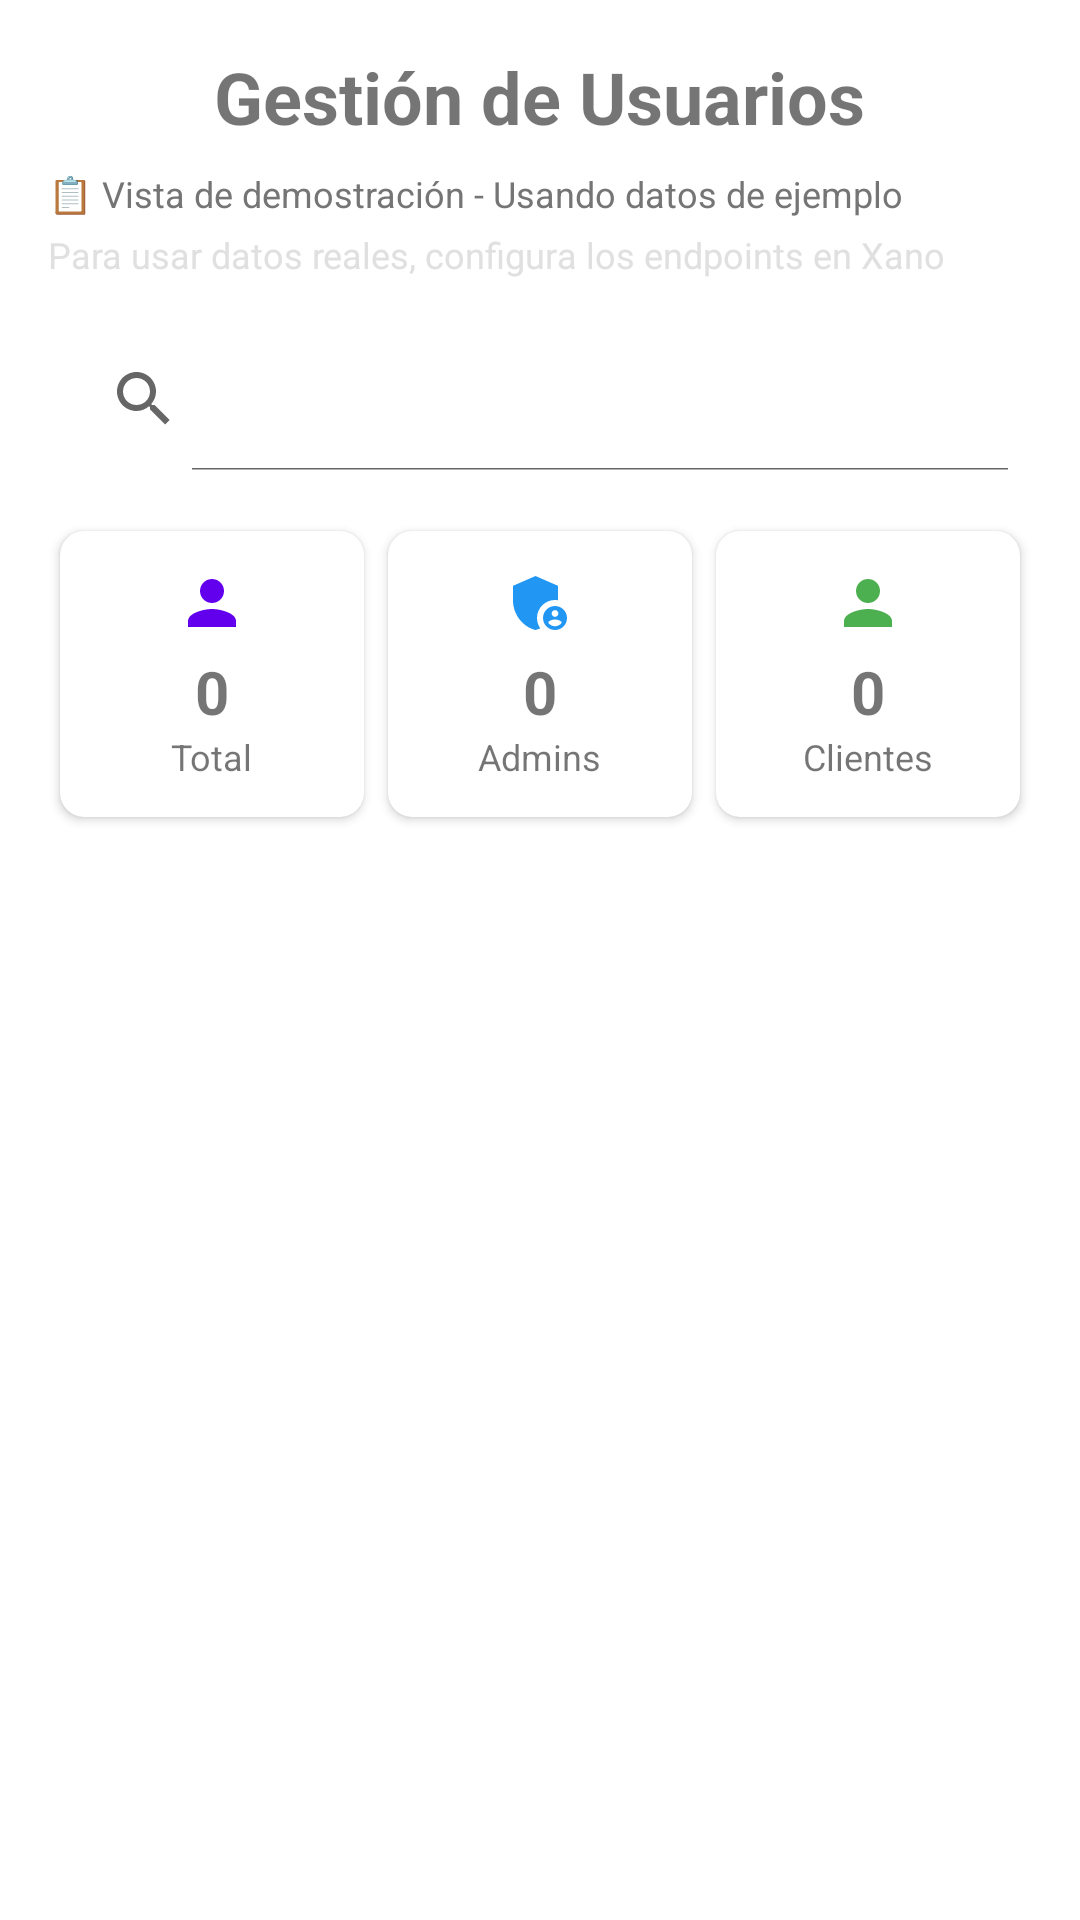

Android layout source for this screen:
<!-- AndroidManifest.xml: application theme Theme.CreativasPrint -->
<!-- res/layout/fragment_admin_users.xml -->
<?xml version="1.0" encoding="utf-8"?>
<LinearLayout xmlns:android="http://schemas.android.com/apk/res/android"
    xmlns:app="http://schemas.android.com/apk/res-auto"
    android:layout_width="match_parent"
    android:layout_height="match_parent"
    android:orientation="vertical"
    android:background="@color/white"
    android:padding="16dp">

    <TextView
        android:layout_width="wrap_content"
        android:layout_height="wrap_content"
        android:text="Gestión de Usuarios"
        android:textSize="24sp"
        android:textStyle="bold"
        android:layout_gravity="center_horizontal"
        android:layout_marginBottom="8dp" />

    <TextView
        android:layout_width="wrap_content"
        android:layout_height="wrap_content"
        android:text="📋 Vista de demostración - Usando datos de ejemplo"
        android:textSize="12sp"
        android:textColor="@color/gray"
        android:layout_marginBottom="4dp" />

    <TextView
        android:layout_width="wrap_content"
        android:layout_height="wrap_content"
        android:text="Para usar datos reales, configura los endpoints en Xano"
        android:textSize="12sp"
        android:textColor="@color/gray_light"
        android:layout_marginBottom="16dp" />

    <androidx.appcompat.widget.SearchView
        android:id="@+id/searchEditText"
        android:layout_width="match_parent"
        android:layout_height="wrap_content"
        android:layout_marginBottom="16dp"
        android:queryHint="Buscar usuarios..."
        app:iconifiedByDefault="false" />

    
    <LinearLayout
        android:layout_width="match_parent"
        android:layout_height="wrap_content"
        android:orientation="horizontal"
        android:layout_marginBottom="16dp"
        android:gravity="center">

        <com.google.android.material.card.MaterialCardView
            android:layout_width="0dp"
            android:layout_height="wrap_content"
            android:layout_weight="1"
            android:layout_margin="4dp"
            app:cardCornerRadius="8dp"
            app:cardElevation="2dp">

            <LinearLayout
                android:layout_width="match_parent"
                android:layout_height="wrap_content"
                android:orientation="vertical"
                android:gravity="center"
                android:padding="12dp">

                <ImageView
                    android:layout_width="24dp"
                    android:layout_height="24dp"
                    android:src="@drawable/ic_person"
                    android:tint="@color/purple_500" />

                <TextView
                    android:id="@+id/totalUsers"
                    android:layout_width="wrap_content"
                    android:layout_height="wrap_content"
                    android:text="0"
                    android:textSize="20sp"
                    android:textStyle="bold"
                    android:layout_marginTop="4dp" />

                <TextView
                    android:layout_width="wrap_content"
                    android:layout_height="wrap_content"
                    android:text="Total"
                    android:textSize="12sp" />

            </LinearLayout>

        </com.google.android.material.card.MaterialCardView>

        <com.google.android.material.card.MaterialCardView
            android:layout_width="0dp"
            android:layout_height="wrap_content"
            android:layout_weight="1"
            android:layout_margin="4dp"
            app:cardCornerRadius="8dp"
            app:cardElevation="2dp">

            <LinearLayout
                android:layout_width="match_parent"
                android:layout_height="wrap_content"
                android:orientation="vertical"
                android:gravity="center"
                android:padding="12dp">

                <ImageView
                    android:layout_width="24dp"
                    android:layout_height="24dp"
                    android:src="@drawable/ic_admin_panel_settings"
                    android:tint="@color/blue" />

                <TextView
                    android:id="@+id/adminUsers"
                    android:layout_width="wrap_content"
                    android:layout_height="wrap_content"
                    android:text="0"
                    android:textSize="20sp"
                    android:textStyle="bold"
                    android:layout_marginTop="4dp" />

                <TextView
                    android:layout_width="wrap_content"
                    android:layout_height="wrap_content"
                    android:text="Admins"
                    android:textSize="12sp" />

            </LinearLayout>

        </com.google.android.material.card.MaterialCardView>

        <com.google.android.material.card.MaterialCardView
            android:layout_width="0dp"
            android:layout_height="wrap_content"
            android:layout_weight="1"
            android:layout_margin="4dp"
            app:cardCornerRadius="8dp"
            app:cardElevation="2dp">

            <LinearLayout
                android:layout_width="match_parent"
                android:layout_height="wrap_content"
                android:orientation="vertical"
                android:gravity="center"
                android:padding="12dp">

                <ImageView
                    android:layout_width="24dp"
                    android:layout_height="24dp"
                    android:src="@drawable/ic_person"
                    android:tint="@color/green" />

                <TextView
                    android:id="@+id/clientUsers"
                    android:layout_width="wrap_content"
                    android:layout_height="wrap_content"
                    android:text="0"
                    android:textSize="20sp"
                    android:textStyle="bold"
                    android:layout_marginTop="4dp" />

                <TextView
                    android:layout_width="wrap_content"
                    android:layout_height="wrap_content"
                    android:text="Clientes"
                    android:textSize="12sp" />

            </LinearLayout>

        </com.google.android.material.card.MaterialCardView>

    </LinearLayout>

    
    <LinearLayout
        android:id="@+id/emptyLayout"
        android:layout_width="match_parent"
        android:layout_height="match_parent"
        android:orientation="vertical"
        android:gravity="center"
        android:visibility="gone"
        android:padding="32dp">

        <TextView
            android:layout_width="wrap_content"
            android:layout_height="wrap_content"
            android:text="No se encontraron usuarios"
            android:textSize="18sp"
            android:textStyle="bold" />

    </LinearLayout>

    <androidx.recyclerview.widget.RecyclerView
        android:id="@+id/usersRecyclerView"
        android:layout_width="match_parent"
        android:layout_height="0dp"
        android:layout_weight="1"
        android:padding="8dp" />

</LinearLayout>
<!-- resources referenced by this layout -->
<resources>
  <color name="blue">#FF2196F3</color>
  <color name="gray">#FF757575</color>
  <color name="gray_light">#FFE0E0E0</color>
  <color name="green">#FF4CAF50</color>
  <color name="purple_500">#FF6200EE</color>
  <color name="white">#FFFFFFFF</color>
  <!-- drawable ic_admin_panel_settings (drawable) -->
  <?xml version="1.0" encoding="utf-8"?>
  <vector xmlns:android="http://schemas.android.com/apk/res/android"
      android:width="24dp"
      android:height="24dp"
      android:viewportWidth="24"
      android:viewportHeight="24">
      <path
          android:fillColor="@color/blue"
          android:pathData="M17,11c0.34,0 0.67,0.04 1,0.09V6.27L10.5,3 3,6.27v4.91c0,4.54 3.2,8.79 7.5,9.82 0.55,-0.13 1.08,-0.32 1.6,-0.55C11.41,19.47 11,18.28 11,17 11,13.69 13.69,11 17,11z"/>
      <path
          android:fillColor="@color/blue"
          android:pathData="M17,13c-2.21,0 -4,1.79 -4,4s1.79,4 4,4 4,-1.79 4,-4 -1.79,-4 -4,-4zM17,14.38c0.62,0 1.12,0.51 1.12,1.12s-0.51,1.12 -1.12,1.12 -1.12,-0.51 -1.12,-1.12 0.51,-1.12 1.12,-1.12zM17,19.75c-0.93,0 -1.74,-0.46 -2.24,-1.17 0.05,-0.72 1.51,-1.08 2.24,-1.08s2.19,0.36 2.24,1.08C18.74,19.29 17.93,19.75 17,19.75z"/>
  </vector>
  <!-- drawable ic_person (drawable) -->
  <?xml version="1.0" encoding="utf-8"?>
  <vector xmlns:android="http://schemas.android.com/apk/res/android"
      android:width="24dp"
      android:height="24dp"
      android:viewportWidth="24"
      android:viewportHeight="24">
      <path
          android:fillColor="@color/purple_500"
          android:pathData="M12,12c2.21,0 4,-1.79 4,-4s-1.79,-4 -4,-4 -4,1.79 -4,4 1.79,4 4,4zM12,14c-2.67,0 -8,1.34 -8,4v2h16v-2c0,-2.66 -5.33,-4 -8,-4z"/>
  </vector>
  <style name="Theme.CreativasPrint" parent="Base.Theme.CreativasPrint">
          
          <item name="windowActionBar">false</item>
          <item name="windowNoTitle">true</item>
      </style>
  <style name="Base.Theme.CreativasPrint" parent="Theme.MaterialComponents.DayNight.DarkActionBar">
          
          <item name="colorPrimary">@color/purple_500</item>
          <item name="colorPrimaryDark">@color/purple_700</item>
          <item name="colorOnPrimary">@color/white</item>
  
          
          <item name="colorSecondary">@color/purple_200</item>
          <item name="colorOnSecondary">@color/black</item>
  
          
          <item name="android:windowBackground">@color/white</item>
  
          
          <item name="chipStyle">@style/Widget.MaterialComponents.Chip.Action</item>
          <item name="chipStandaloneStyle">@style/Widget.MaterialComponents.Chip.Action</item>
      </style>
  <color name="purple_700">#FF3700B3</color>
  <color name="purple_200">#FFBB86FC</color>
  <color name="black">#FF000000</color>
</resources>
